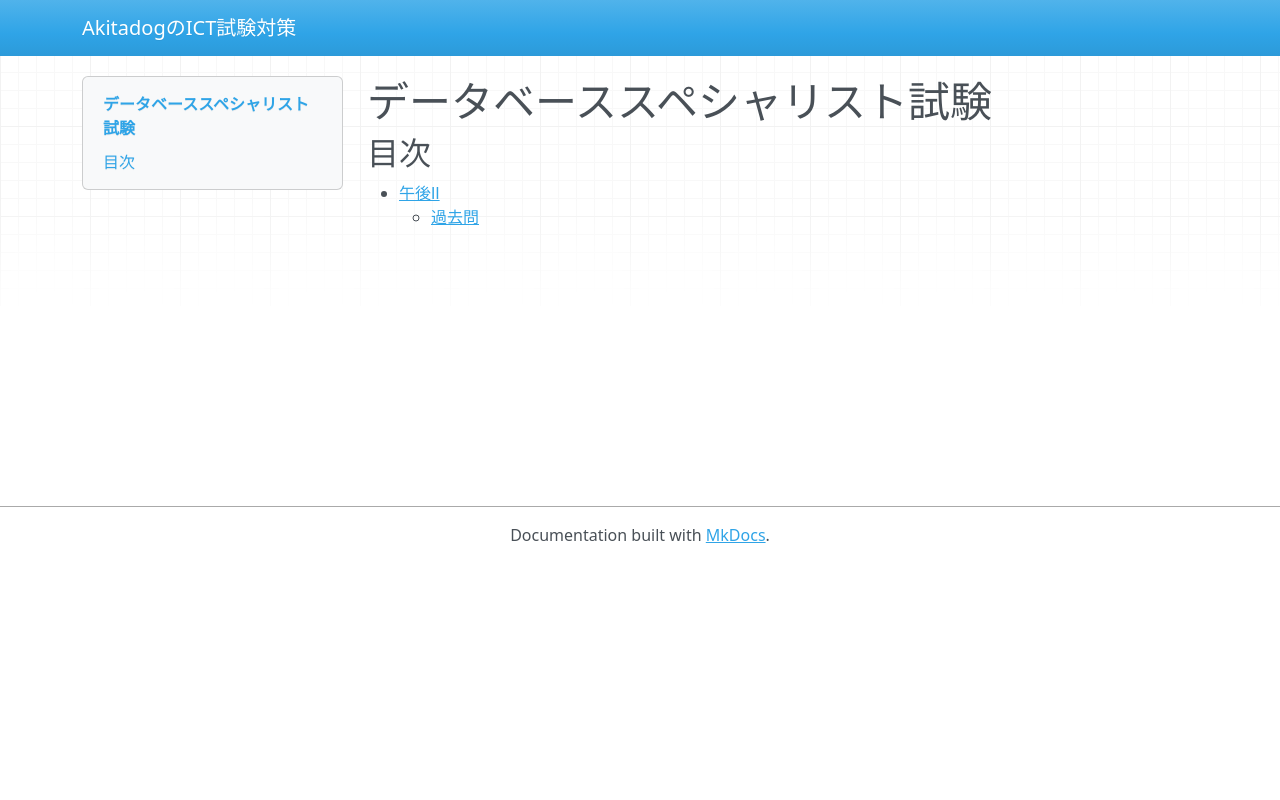

repository: AkitaDogInCherry/ict_exams · page: db/index.html · generator: mkdocs

# データベーススペシャリスト試験

## 目次

- [午後Ⅱ](./pm2/index.md)
    - [過去問](./pm2/past_exams.md)
